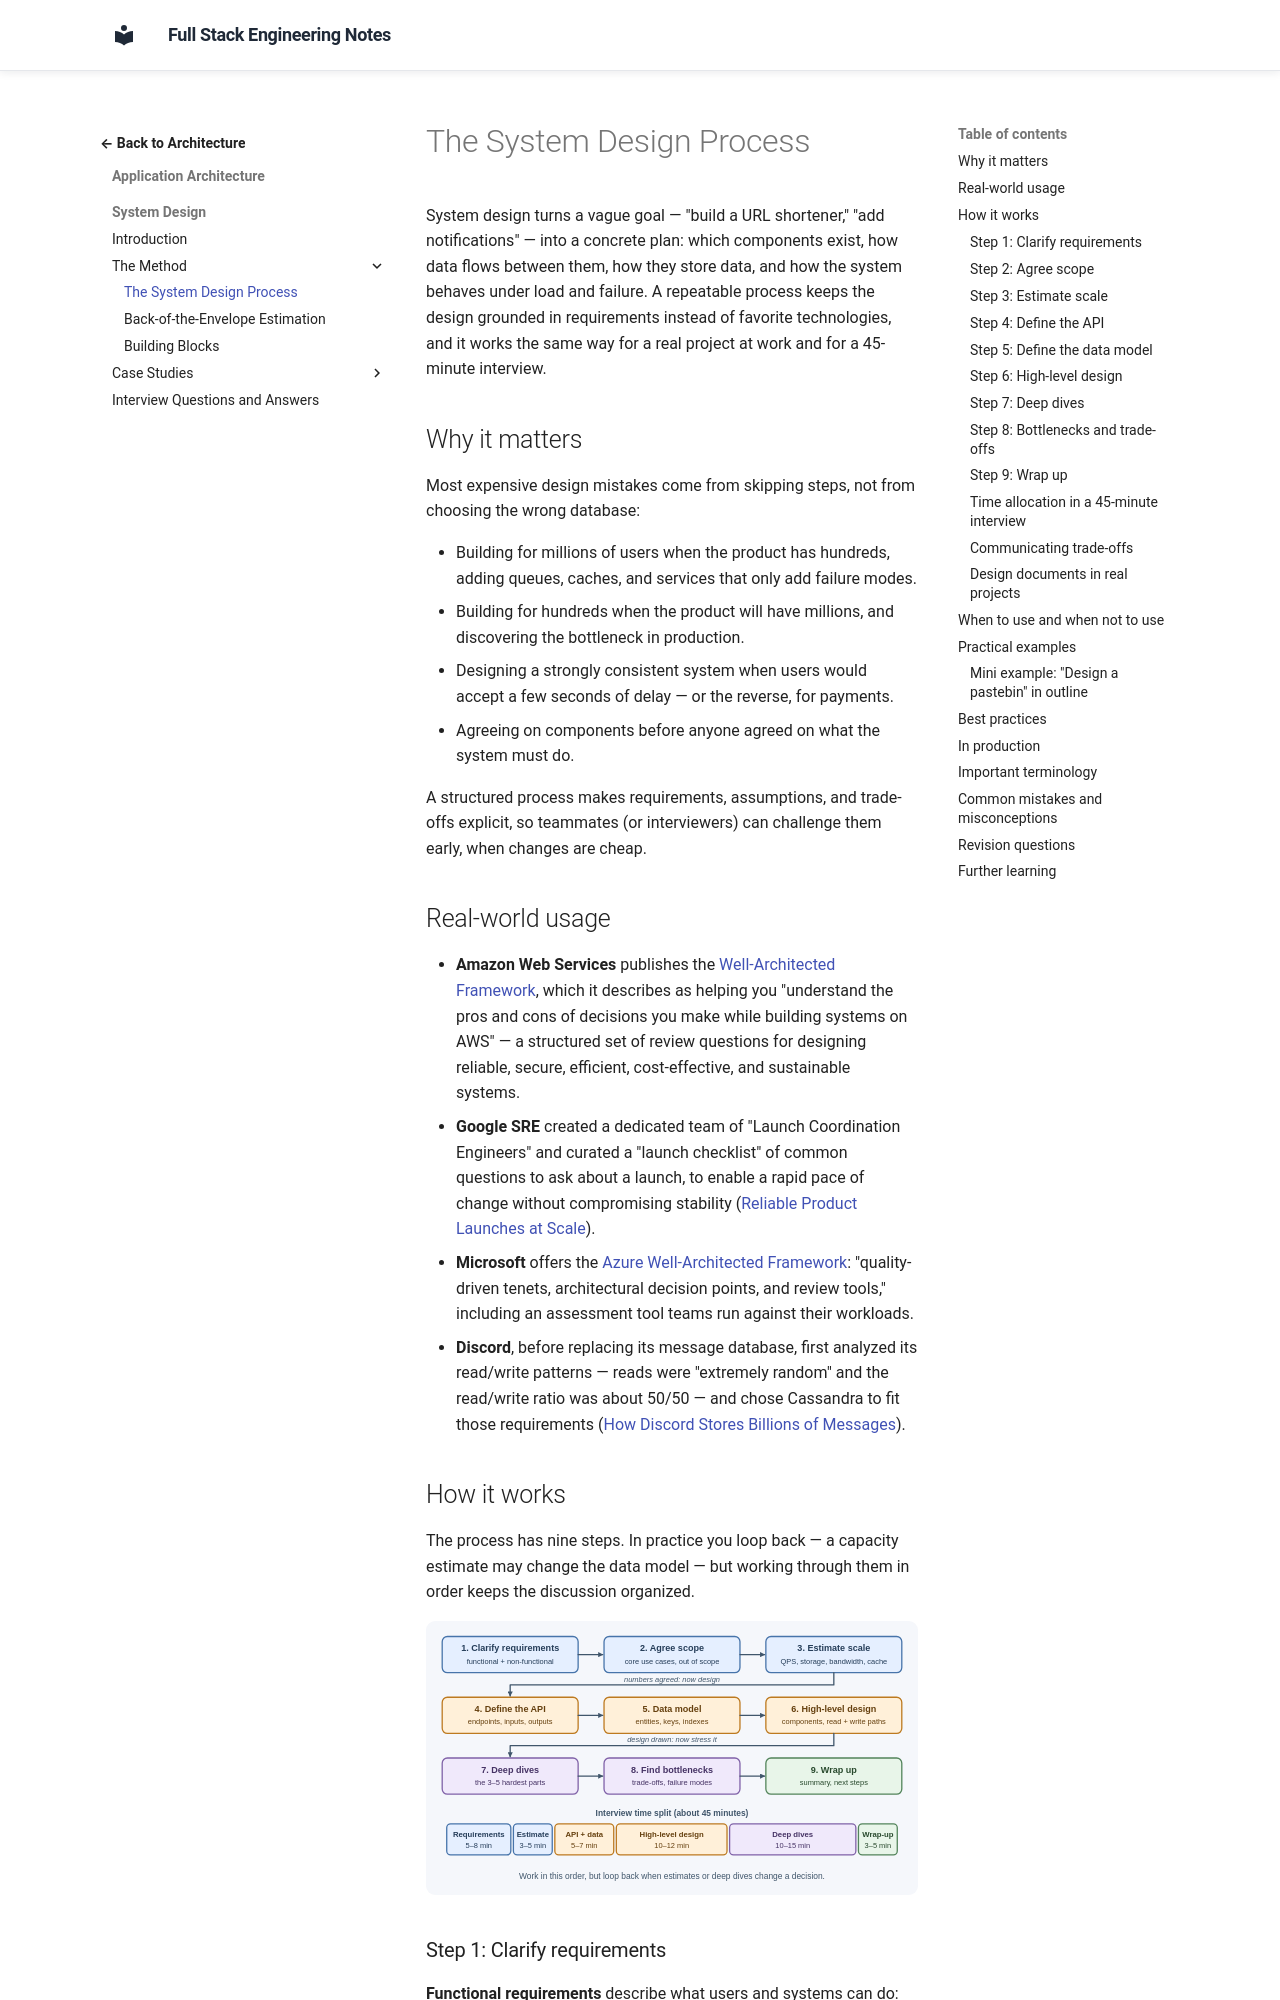

repository: murthy-satti/fullstack-notes · page: 05-application-architecture/system-design/system-design-process/index.html · generator: mkdocs

# The System Design Process

System design turns a vague goal — "build a URL shortener," "add
notifications" — into a concrete plan: which components exist, how data
flows between them, how they store data, and how the system behaves under
load and failure. A repeatable process keeps the design grounded in
requirements instead of favorite technologies, and it works the same way for
a real project at work and for a 45-minute interview.

## Why it matters

Most expensive design mistakes come from skipping steps, not from choosing
the wrong database:

- Building for millions of users when the product has hundreds, adding
  queues, caches, and services that only add failure modes.
- Building for hundreds when the product will have millions, and discovering
  the bottleneck in production.
- Designing a strongly consistent system when users would accept a few
  seconds of delay — or the reverse, for payments.
- Agreeing on components before anyone agreed on what the system must do.

A structured process makes requirements, assumptions, and trade-offs
explicit, so teammates (or interviewers) can challenge them early, when
changes are cheap.

## Real-world usage

- **Amazon Web Services** publishes the
  [Well-Architected Framework](https://docs.aws.amazon.com/wellarchitected/latest/framework/welcome.html),
  which it describes as helping you "understand the pros and cons of
  decisions you make while building systems on AWS" — a structured set of
  review questions for designing reliable, secure, efficient,
  cost-effective, and sustainable systems.
- **Google SRE** created a dedicated team of "Launch Coordination Engineers"
  and curated a "launch checklist" of common questions to ask about a launch,
  to enable a rapid pace of change without compromising stability
  ([Reliable Product Launches at Scale](https://sre.google/sre-book/reliable-product-launches/)).
- **Microsoft** offers the
  [Azure Well-Architected Framework](https://learn.microsoft.com/en-us/azure/well-architected/):
  "quality-driven tenets, architectural decision points, and review tools,"
  including an assessment tool teams run against their workloads.
- **Discord**, before replacing its message database, first analyzed its
  read/write patterns — reads were "extremely random" and the read/write
  ratio was about 50/50 — and chose Cassandra to fit those requirements
  ([How Discord Stores Billions of Messages](https://discord.com/blog/how-discord-stores-billions-of-messages)).

## How it works

The process has nine steps. In practice you loop back — a capacity estimate
may change the data model — but working through them in order keeps the
discussion organized.

![The nine design steps in order — requirements, scope, estimates, API, data model, high-level design, deep dives, bottlenecks, wrap-up — with the 45-minute interview time split.](design-process-flow.svg)
